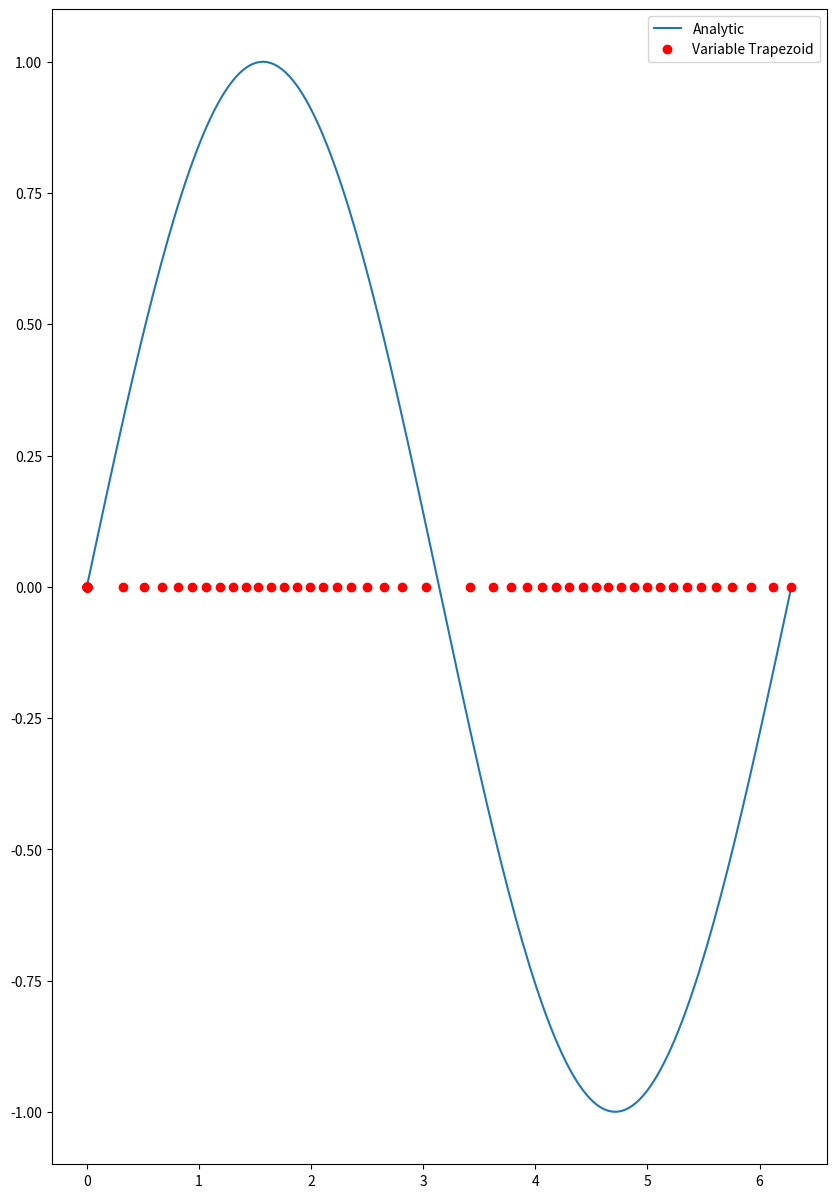

Source code (Python):
import numpy as np
import matplotlib.pyplot as plt

def forwardEulerStep(t, dt, X, f):
    return X + dt*f(X,t)

def forwardEuler(N, T, t0, X0, f):
    dt = T/N
    X = np.asarray([np.zeros(2) for i in range(N)])
    X[0] = X0
    for i in range(0, N-1):
        X[i+1] = forwardEulerStep(i*dt, dt, X[i], f)
    return X
    
def trapezoidStep(t, dt, X, f):
    k0 = f(X,t)
    k1 = f(X + dt*k0, t +dt,)
    return X + 0.5*dt*(k0+k1)
    
def trapezoid(N, T, t0, X0, f):
    dt = T/N
    X = np.asarray([np.zeros(2) for i in range(N)])
    X[0] = X0
    for i in range(0, N-1):
        X[i+1] = trapezoidStep(i*dt, dt, X[i], f)
    return X
    
def varTimeTrapezoidStep(x, L, y, f, TOL):
    k0 = f(x,y)
    
    delX = L/100
    fk1 = f(x+delX, y + delX*k0)
    dx = 0.8*np.sqrt((2*TOL)*delX/np.abs(fk1-k0))
    
    if(x+dx >L):
        dx = L - x
    
    k1 = f(x +dx, y + dx*k0)
    while(0.5*dx*abs(k1-k0)>TOL):
        dx=dx/2
        k1 = f(x +dx, y + dx*k0)
    
    print(0.5*dx*abs(k1-k0)/TOL)
    return x + dx, y + 0.5*dx*(k0+k1)
    
def varTimeTrapezoid(L, x0, y0, f, TOL):
    maxN = 100
    x = np.zeros(maxN)
    y = np.zeros(maxN)
    y[0] = y0
    x[0] = x0
    for i in range(0, maxN-1):
        x[i+1], y[i+1] = varTimeTrapezoidStep(x[i], L, y[i], f, TOL)
        if(x[i+1] >= L):
            break
    return x, y
    
def func(x,y):
    return np.cos(x)


def main():
    N = 100
    L = 2*np.pi
    TOL=0.01
    
    xAn = np.linspace(0,L,200)
    yAn = np.sin(xAn)
    
    xVTr, yVTr = varTimeTrapezoid(L, 0, 0, func, TOL)
    plt.figure(figsize=(10,15))
    p1, = plt.plot(xAn, yAn, label="Analytic")
   # p2, = plt.plot(xFE, yFE, label="Forward Euler")
    #p3, = plt.plot(xTr, yTr, label="Trapezoid")
    p4, = plt.plot(xVTr, np.zeros(N),'ro', label="Variable Trapezoid")
    plt.legend(loc = 0,handles=[p1,p4])
    plt.show()
    plt.show()
    
main()
    